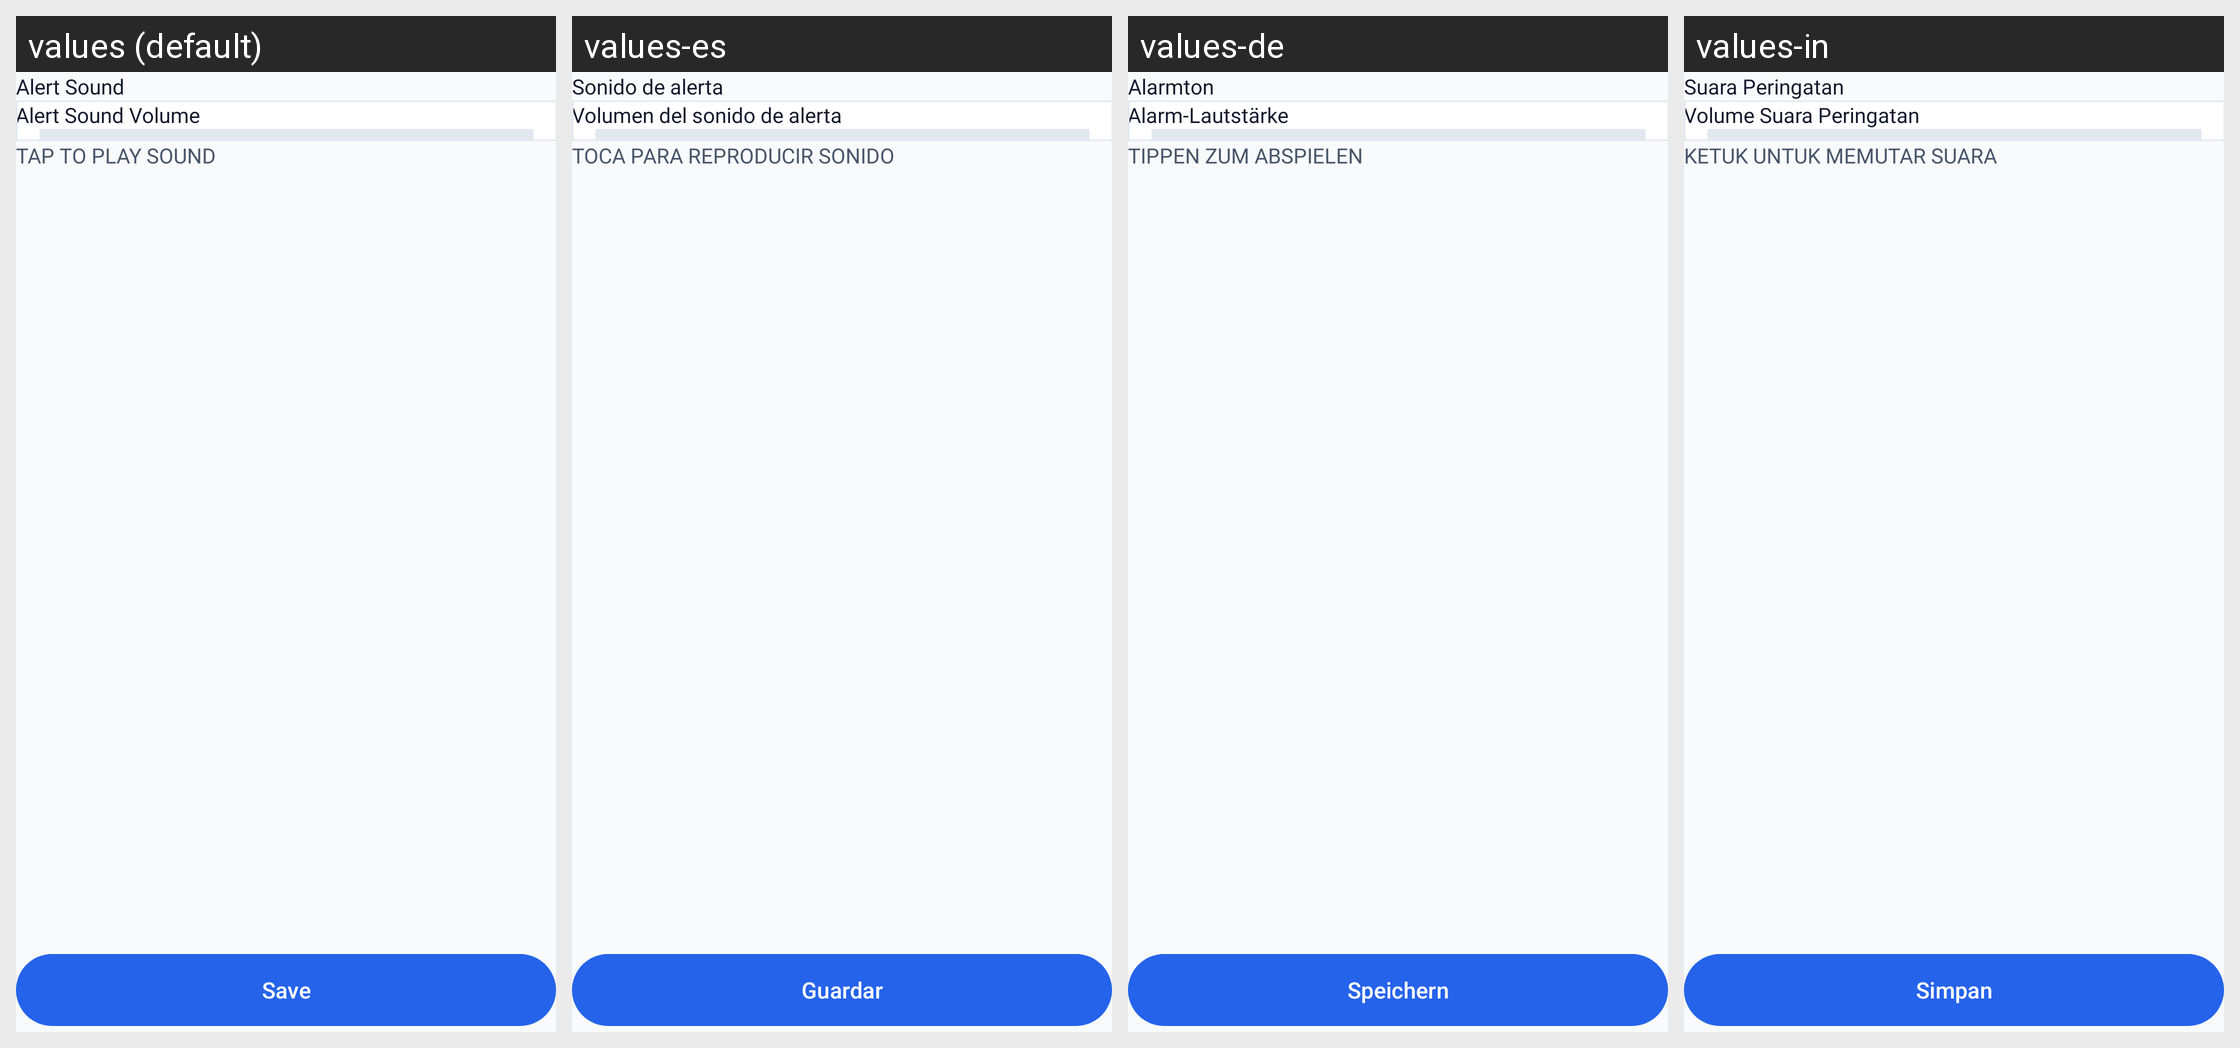

This grid shows one Android layout under several languages. Give, for every string resource on the screen, its name, the default text and each shown locale's text.
Android screen res/layout/activity_alert_sound.xml rendered under 4 locales, left to right: values (default), values-es, values-de, values-in. Device: Nexus 5 (rendered at 1080×1920; each locale shown at half size, 540×960, under a caption strip naming it); theme Theme.FindMyPhoneByClapLauncher.Light.
Other locales in the repository, not shown: values-fr, values-hi, values-ru, values-zh.
Strings drawn on this screen, with the default value and each locale's value (text and hints the layout hard-codes, and strings that could not be matched under every locale, appear in the picture but are not listed):

label_alert_sound
  values: Alert Sound
  values-es: Sonido de alerta
  values-de: Alarmton
  values-in: Suara Peringatan

alert_sound_volume_label
  values: Alert Sound Volume
  values-es: Volumen del sonido de alerta
  values-de: Alarm-Lautstärke
  values-in: Volume Suara Peringatan

tap_to_play_sound_label
  values: TAP TO PLAY SOUND
  values-es: TOCA PARA REPRODUCIR SONIDO
  values-de: TIPPEN ZUM ABSPIELEN
  values-in: KETUK UNTUK MEMUTAR SUARA

btn_save
  values: Save
  values-es: Guardar
  values-de: Speichern
  values-in: Simpan
